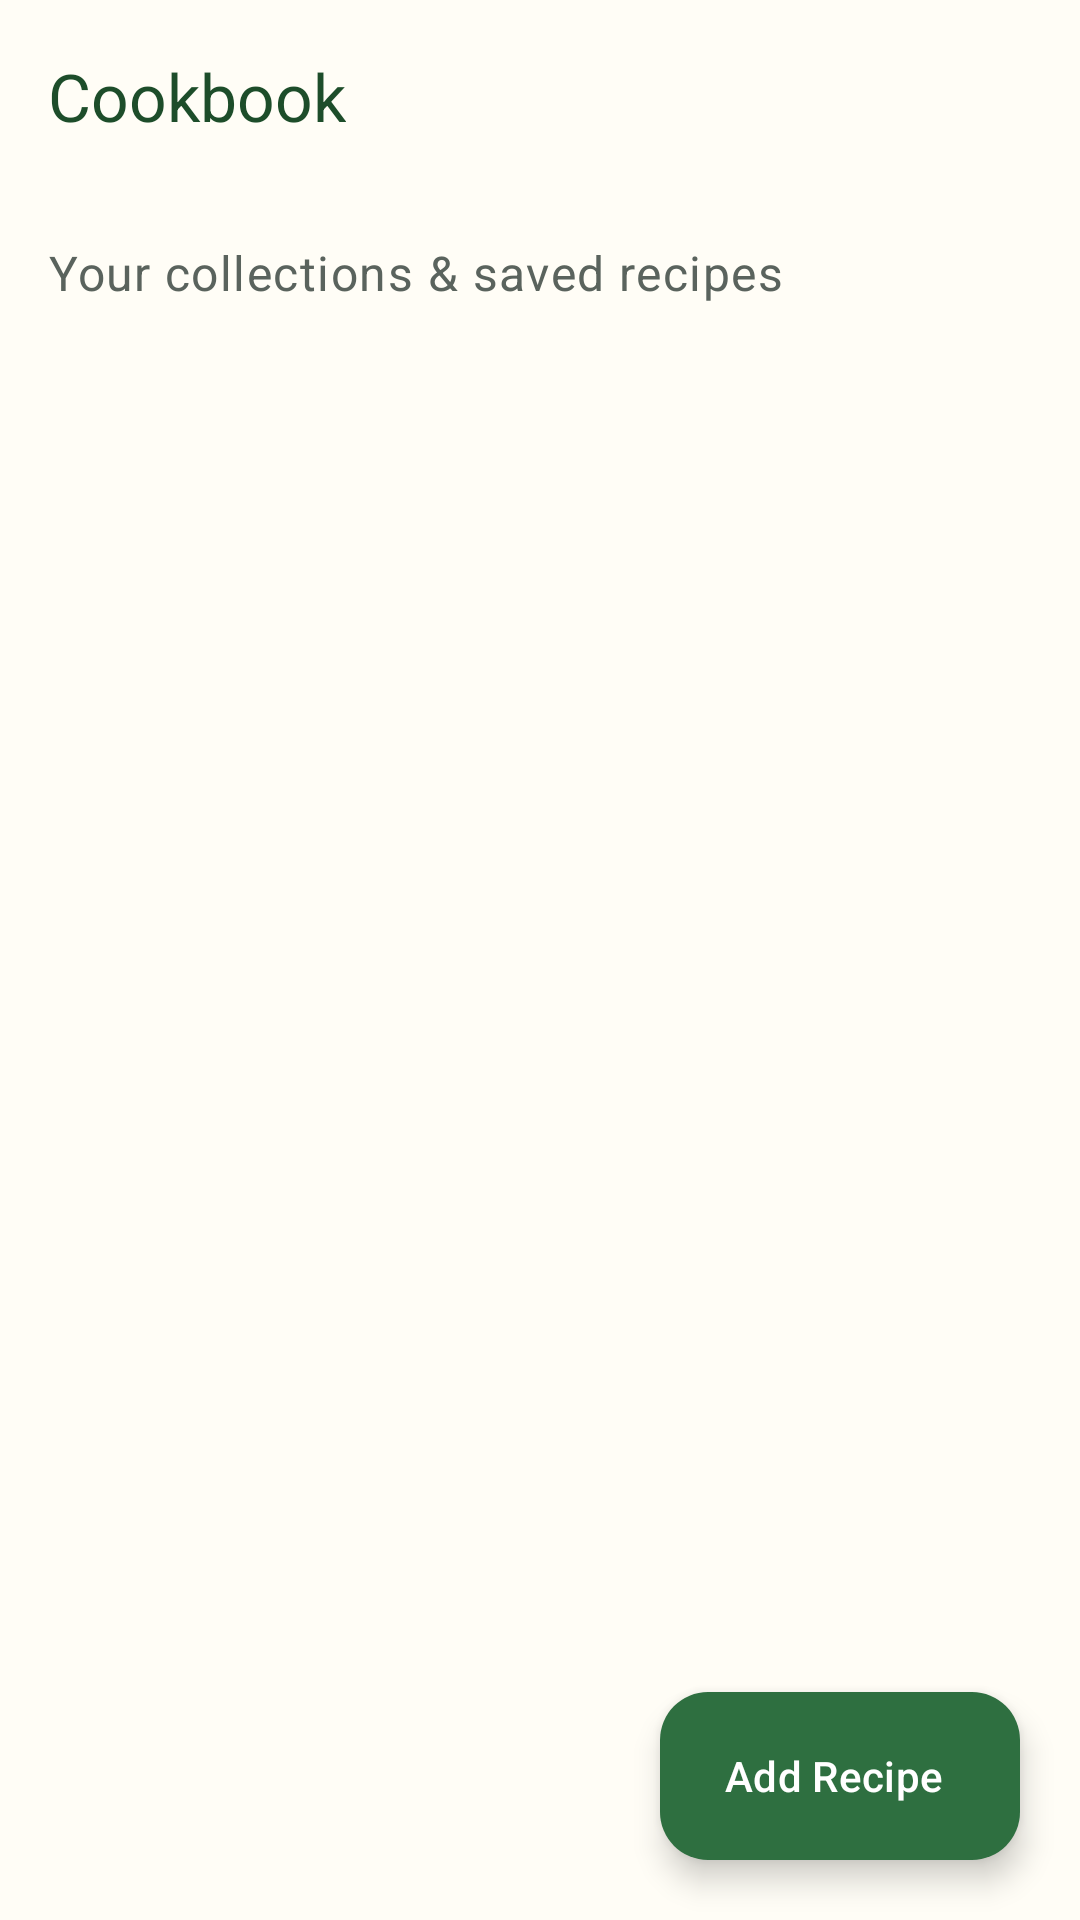

Produce the Android XML layout that renders to this screen, including the resource entries it uses.
<!-- AndroidManifest.xml: application theme Theme.RemsyMes -->
<!-- res/layout/fragment_cookbook.xml -->
<?xml version="1.0" encoding="utf-8"?>
<androidx.coordinatorlayout.widget.CoordinatorLayout xmlns:android="http://schemas.android.com/apk/res/android"
    xmlns:app="http://schemas.android.com/apk/res-auto"
    xmlns:tools="http://schemas.android.com/tools"
    android:layout_width="match_parent"
    android:layout_height="match_parent"
    android:background="@color/creme_background"
    tools:context=".CookbookFragment">

    <com.google.android.material.appbar.AppBarLayout
        android:id="@+id/appbar"
        android:layout_width="match_parent"
        android:layout_height="wrap_content"
        android:background="@color/creme_background"
        app:elevation="0dp">

        <com.google.android.material.appbar.MaterialToolbar
            android:id="@+id/toolbar"
            android:layout_width="match_parent"
            android:layout_height="?attr/actionBarSize"
            android:background="@color/creme_background"
            app:title="@string/cookbook_title"
            app:titleTextColor="@color/green_primary_dark" />

    </com.google.android.material.appbar.AppBarLayout>

    <androidx.core.widget.NestedScrollView
        android:layout_width="match_parent"
        android:layout_height="match_parent"
        app:layout_behavior="@string/appbar_scrolling_view_behavior">

        <LinearLayout
            android:layout_width="match_parent"
            android:layout_height="wrap_content"
            android:orientation="vertical"
            android:padding="16dp"
            android:paddingBottom="80dp">

            
            <TextView
                android:layout_width="wrap_content"
                android:layout_height="wrap_content"
                android:layout_marginBottom="16dp"
                android:text="@string/cookbook_subtitle"
                android:textAppearance="?attr/textAppearanceBodyLarge"
                android:textColor="@color/text_medium" />

            
            <TextView
                android:id="@+id/tv_empty_cookbook"
                android:layout_width="match_parent"
                android:layout_height="wrap_content"
                android:layout_marginTop="40dp"
                android:gravity="center"
                android:text="@string/empty_cookbook_msg"
                android:textAppearance="?attr/textAppearanceBodyLarge"
                android:textColor="@color/text_medium"
                android:visibility="gone" />

            
            <GridLayout
                android:id="@+id/grid_categories"
                android:layout_width="match_parent"
                android:layout_height="wrap_content"
                android:alignmentMode="alignMargins"
                android:columnCount="2"
                android:useDefaultMargins="true" />

        </LinearLayout>

    </androidx.core.widget.NestedScrollView>

    
    <com.google.android.material.floatingactionbutton.ExtendedFloatingActionButton
        android:id="@+id/fab_add_recipe"
        android:layout_width="wrap_content"
        android:layout_height="wrap_content"
        android:layout_gravity="bottom|end"
        android:layout_margin="20dp"
        android:contentDescription="@string/add_recipe"
        android:text="@string/add_recipe"
        android:textColor="@color/white"
        app:backgroundTint="@color/green_primary"
        app:icon="@drawable/ic_add"
        app:iconTint="@color/white" />

</androidx.coordinatorlayout.widget.CoordinatorLayout>
<!-- resources referenced by this layout -->
<resources>
  <color name="creme_background">#FFFDF6</color>
  <color name="green_primary">#2E6F40</color>
  <color name="green_primary_dark">#1D4D2A</color>
  <color name="text_medium">#5A635D</color>
  <color name="white">#FFFFFFFF</color>
  <string name="add_recipe">Add Recipe</string>
  <string name="cookbook_subtitle">Your collections &amp; saved recipes</string>
  <string name="cookbook_title">Cookbook</string>
  <string name="empty_cookbook_msg">No recipe collections found. Tap \'Add Recipe\' to get started!</string>
  <style name="Theme.RemsyMes" parent="Base.Theme.RemsyMes" />
  <style name="Base.Theme.RemsyMes" parent="Theme.Material3.DayNight.NoActionBar">
          <item name="colorPrimary">@color/green_primary</item>
          <item name="colorOnPrimary">@color/white</item>
          <item name="colorPrimaryContainer">@color/green_light</item>
          <item name="colorOnPrimaryContainer">@color/green_primary_dark</item>
          <item name="android:windowBackground">@color/creme_background</item>
      </style>
  <color name="green_light">#E8F3EA</color>
</resources>
